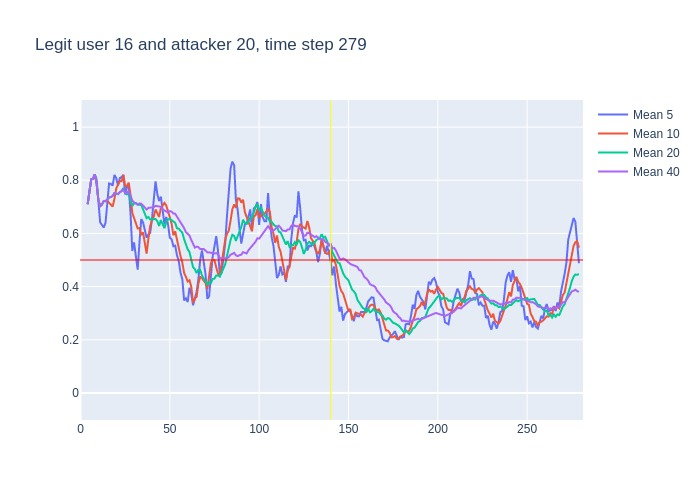

Source data for this figure (header and first rows):
, time, confidence, avg_5_conf, avg_10_conf, avg_20_conf, avg_40_conf, real_user, predicted, user_count
0, 3, 0.71, , , , , 16, 16, 16
1, 4, 0.79, 0.71, 0.71, 0.71, 0.71, 16, 16, 16
2, 5, 0.91, 0.75, 0.75, 0.75, 0.75, 16, 16, 16
3, 6, 0.81, 0.8033, 0.8033, 0.8033, 0.8033, 16, 16, 16
4, 7, 0.89, 0.805, 0.805, 0.805, 0.805, 16, 16, 16
5, 8, 0.62, 0.822, 0.822, 0.822, 0.822, 16, 16, 16
6, 9, 0.35, 0.804, 0.7883, 0.7883, 0.7883, 16, 8, 16
7, 10, 0.54, 0.716, 0.7257, 0.7257, 0.7257, 16, 16, 16
8, 11, 0.76, 0.642, 0.7025, 0.7025, 0.7025, 16, 16, 16
9, 12, 0.84, 0.632, 0.7089, 0.7089, 0.7089, 16, 16, 16
10, 13, 0.71, 0.622, 0.722, 0.722, 0.722, 16, 16, 16
11, 14, 0.8, 0.64, 0.722, 0.7209, 0.7209, 16, 16, 16
12, 15, 0.83, 0.73, 0.723, 0.7275, 0.7275, 16, 16, 16
13, 16, 0.75, 0.788, 0.715, 0.7354, 0.7354, 16, 16, 16
14, 17, 0.81, 0.786, 0.709, 0.7364, 0.7364, 16, 16, 16
15, 18, 0.91, 0.78, 0.701, 0.7413, 0.7413, 16, 16, 16
16, 19, 0.74, 0.82, 0.73, 0.7519, 0.7519, 16, 16, 16
17, 20, 0.69, 0.808, 0.769, 0.7512, 0.7512, 16, 16, 16
18, 21, 0.89, 0.78, 0.784, 0.7478, 0.7478, 16, 16, 16
19, 22, 0.83, 0.808, 0.797, 0.7553, 0.7553, 16, 16, 16
20, 23, 0.95, 0.812, 0.796, 0.759, 0.759, 16, 16, 16
21, 24, 0.38, 0.82, 0.82, 0.771, 0.7681, 16, 16, 16
22, 25, 0.83, 0.748, 0.778, 0.7505, 0.7505, 16, 16, 16
23, 26, 0.88, 0.776, 0.778, 0.7465, 0.7539, 16, 16, 16
24, 27, 0.34, 0.774, 0.791, 0.75, 0.7592, 16, 16, 16
25, 28, 0.24, 0.676, 0.744, 0.7225, 0.7424, 16, 23, 16
26, 29, 0.54, 0.534, 0.677, 0.7035, 0.7231, 16, 16, 16
27, 30, 0.57, 0.566, 0.657, 0.713, 0.7163, 16, 16, 16
28, 31, 0.63, 0.514, 0.645, 0.7145, 0.7111, 16, 16, 16
29, 32, 0.84, 0.464, 0.619, 0.708, 0.7083, 16, 16, 16
30, 33, 0.69, 0.564, 0.62, 0.708, 0.7127, 16, 16, 16
31, 34, 0.48, 0.654, 0.594, 0.707, 0.7119, 16, 16, 16
32, 35, 0.41, 0.642, 0.604, 0.691, 0.7047, 16, 16, 16
33, 36, 0.5, 0.61, 0.562, 0.67, 0.6958, 16, 16, 16
34, 37, 0.9, 0.584, 0.524, 0.6575, 0.69, 16, 16, 16
35, 38, 0.72, 0.596, 0.58, 0.662, 0.696, 16, 16, 16
36, 39, 0.74, 0.602, 0.628, 0.6525, 0.6967, 16, 16, 16
37, 40, 0.72, 0.654, 0.648, 0.6525, 0.6978, 16, 16, 16
38, 41, 0.9, 0.716, 0.663, 0.654, 0.6984, 16, 16, 16
39, 42, 0.66, 0.796, 0.69, 0.6545, 0.7036, 16, 16, 16
40, 43, 0.59, 0.748, 0.672, 0.646, 0.7025, 16, 16, 16
41, 44, 0.82, 0.722, 0.662, 0.628, 0.6995, 16, 16, 16
42, 45, 0.5, 0.738, 0.696, 0.65, 0.7002, 16, 16, 16
43, 46, 0.6, 0.694, 0.705, 0.6335, 0.69, 16, 16, 16
44, 47, 0.8, 0.634, 0.715, 0.6195, 0.6847, 16, 16, 16
45, 48, 0.45, 0.662, 0.705, 0.6425, 0.6825, 16, 16, 16
46, 49, 0.57, 0.634, 0.678, 0.653, 0.6783, 16, 14, 16
47, 50, 0.47, 0.584, 0.661, 0.6545, 0.6837, 16, 16, 16
48, 51, 0.47, 0.578, 0.636, 0.6495, 0.682, 16, 16, 16
49, 52, 0.81, 0.552, 0.593, 0.6415, 0.6747, 16, 16, 16
50, 53, 0.27, 0.554, 0.608, 0.64, 0.674, 16, 22, 16
51, 54, 0.46, 0.518, 0.576, 0.619, 0.663, 16, 10, 16
52, 55, 0.25, 0.496, 0.54, 0.618, 0.6545, 16, 13, 16
53, 56, 0.35, 0.452, 0.515, 0.61, 0.64, 16, 16, 16
54, 57, 0.41, 0.428, 0.49, 0.6025, 0.63, 16, 16, 16
55, 58, 0.31, 0.348, 0.451, 0.578, 0.62, 16, 16, 16
56, 59, 0.39, 0.356, 0.437, 0.5575, 0.605, 16, 16, 16
57, 60, 0.52, 0.342, 0.419, 0.54, 0.5963, 16, 16, 16
58, 61, 0.23, 0.396, 0.424, 0.53, 0.592, 16, 13, 16
59, 62, 0.2, 0.372, 0.4, 0.4965, 0.5755, 16, 16, 16
... 217 more rows
